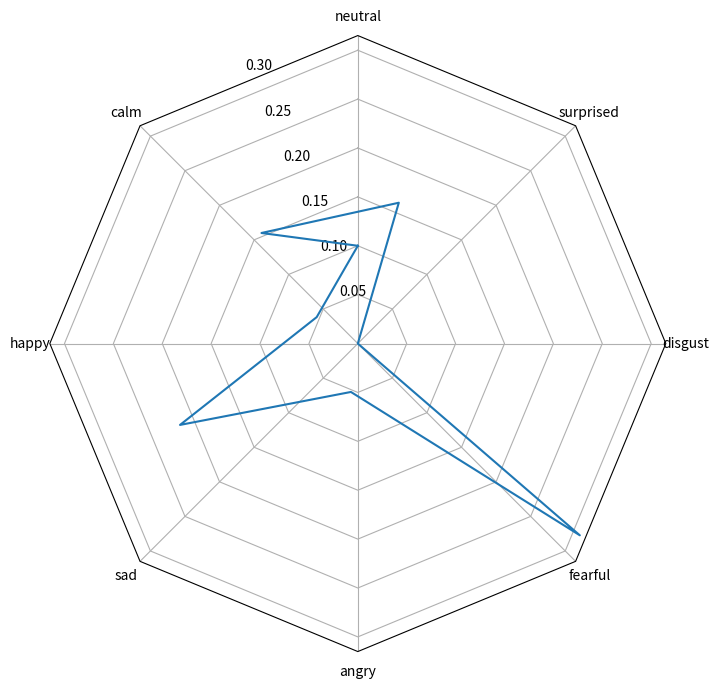

Write Python code to recreate this figure.
import numpy as np

import matplotlib.pyplot as plt
from matplotlib.patches import Circle, RegularPolygon
from matplotlib.path import Path
from matplotlib.projections.polar import PolarAxes
from matplotlib.projections import register_projection
from matplotlib.spines import Spine
from matplotlib.transforms import Affine2D


def radar_factory(num_vars, frame='circle'):
    theta = np.linspace(0, 2*np.pi, num_vars, endpoint=False)

    class RadarTransform(PolarAxes.PolarTransform):

        def transform_path_non_affine(self, path):
            if path._interpolation_steps > 1:
                path = path.interpolated(num_vars)
            return Path(self.transform(path.vertices), path.codes)

    class RadarAxes(PolarAxes):

        name = 'radar'
        PolarTransform = RadarTransform

        def __init__(self, *args, **kwargs):
            super().__init__(*args, **kwargs)
            self.set_theta_zero_location('N')

        def fill(self, *args, closed=True, **kwargs):
            return super().fill(closed=closed, *args, **kwargs)

        def plot(self, *args, **kwargs):
            lines = super().plot(*args, **kwargs)
            for line in lines:
                self._close_line(line)

        def _close_line(self, line):
            x, y = line.get_data()
            if x[0] != x[-1]:
                x = np.append(x, x[0])
                y = np.append(y, y[0])
                line.set_data(x, y)

        def set_varlabels(self, labels):
            self.set_thetagrids(np.degrees(theta), labels)

        def _gen_axes_patch(self):
            if frame == 'circle':
                return Circle((0.5, 0.5), 0.5)
            elif frame == 'polygon':
                return RegularPolygon((0.5, 0.5), num_vars,
                                      radius=.5, edgecolor="k")
            else:
                raise ValueError("Unknown value for 'frame': %s" % frame)

        def _gen_axes_spines(self):
            if frame == 'circle':
                return super()._gen_axes_spines()
            elif frame == 'polygon':
                spine = Spine(axes=self,
                              spine_type='circle',
                              path=Path.unit_regular_polygon(num_vars))
                spine.set_transform(Affine2D().scale(.5).translate(.5, .5)
                                    + self.transAxes)
                return {'polar': spine}
            else:
                raise ValueError("Unknown value for 'frame': %s" % frame)

    register_projection(RadarAxes)
    return theta


def example_data():
    data = [
        ['Sulfate', 'Nitrate', 'EC', 'OC1', 'OC2', 'OC3', 'OP', 'CO', 'O3'],
        ('Basecase', [
            [0.88, 0.01, 0.03, 0.03, 0.00, 0.06, 0.01, 0.00, 0.00],
            [0.07, 0.95, 0.04, 0.05, 0.00, 0.02, 0.01, 0.00, 0.00],
            [0.01, 0.02, 0.85, 0.19, 0.05, 0.10, 0.00, 0.00, 0.00],
            [0.02, 0.01, 0.07, 0.01, 0.21, 0.12, 0.98, 0.00, 0.00],
            [0.01, 0.01, 0.02, 0.71, 0.74, 0.70, 0.00, 0.00, 0.00]]),
        ('With CO', [
            [0.88, 0.02, 0.02, 0.02, 0.00, 0.05, 0.00, 0.05, 0.00],
            [0.08, 0.94, 0.04, 0.02, 0.00, 0.01, 0.12, 0.04, 0.00],
            [0.01, 0.01, 0.79, 0.10, 0.00, 0.05, 0.00, 0.31, 0.00],
            [0.00, 0.02, 0.03, 0.38, 0.31, 0.31, 0.00, 0.59, 0.00],
            [0.02, 0.02, 0.11, 0.47, 0.69, 0.58, 0.88, 0.00, 0.00]]),
        ('With O3', [
            [0.89, 0.01, 0.07, 0.00, 0.00, 0.05, 0.00, 0.00, 0.03],
            [0.07, 0.95, 0.05, 0.04, 0.00, 0.02, 0.12, 0.00, 0.00],
            [0.01, 0.02, 0.86, 0.27, 0.16, 0.19, 0.00, 0.00, 0.00],
            [0.01, 0.03, 0.00, 0.32, 0.29, 0.27, 0.00, 0.00, 0.95],
            [0.02, 0.00, 0.03, 0.37, 0.56, 0.47, 0.87, 0.00, 0.00]]),
        ('CO & O3', [
            [0.87, 0.01, 0.08, 0.00, 0.00, 0.04, 0.00, 0.00, 0.01],
            [0.09, 0.95, 0.02, 0.03, 0.00, 0.01, 0.13, 0.06, 0.00],
            [0.01, 0.02, 0.71, 0.24, 0.13, 0.16, 0.00, 0.50, 0.00],
            [0.01, 0.03, 0.00, 0.28, 0.24, 0.23, 0.00, 0.44, 0.88],
            [0.02, 0.00, 0.18, 0.45, 0.64, 0.55, 0.86, 0.00, 0.16]])
    ]
    return data


if __name__ == '__main__':
    N = 8
    theta = radar_factory(N, frame='polygon')

    # data = example_data()
    # spoke_labels = data.pop(0)
    spoke_labels = np.array(['neutral',
                            'calm',
                            'happy',
                            'sad',
                            'angry',
                            'fearful',
                            'disgust',
                            'surprised'])
    fig, axs = plt.subplots(figsize=(8, 8), nrows=1, ncols=1,
                            subplot_kw=dict(projection='radar'))
    vec = np.array([0.1, 0.05, 0.2, 0.05, 0.3, 0, 0.15, 0.15])
    axs.plot(vec)
    axs.set_varlabels(spoke_labels)
    
    plt.show()
